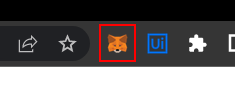
Task: Processo em Branco
Workflow: loginMask

Step 1: click on the menu button 'MetaMask Tem acesso a este site' (chrome.exe)

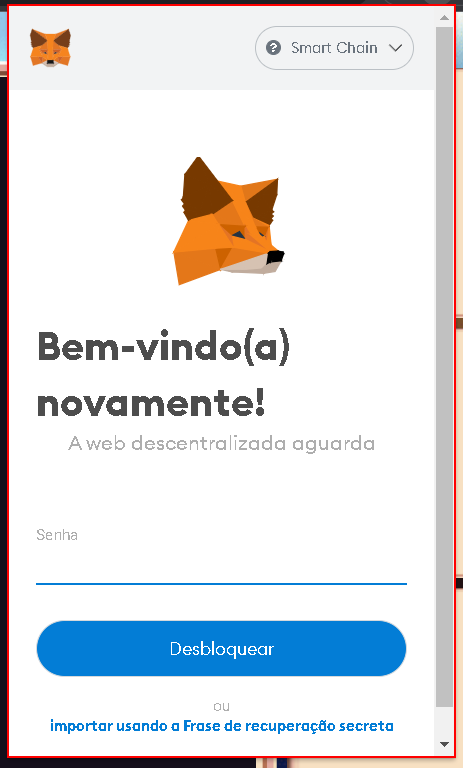
Step 2: type a value into the pane (chrome.exe)

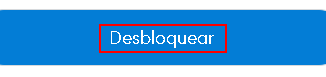
Step 3: click on the pane (chrome.exe)
